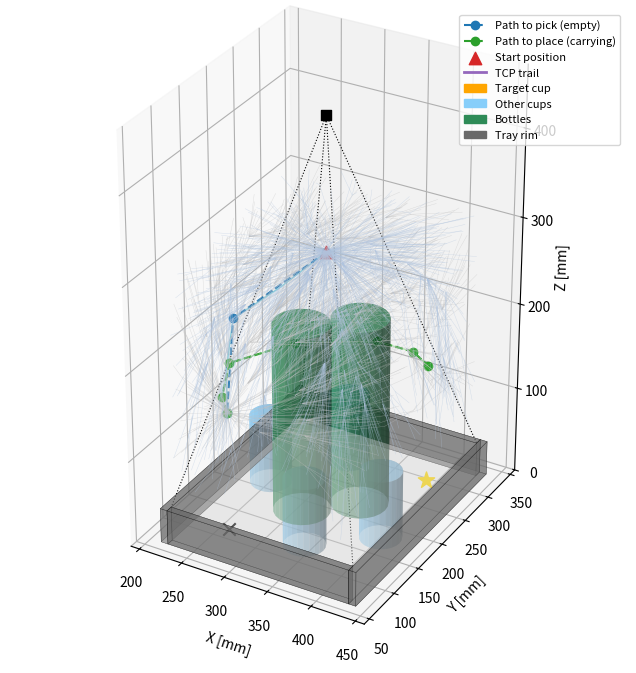

Python code for this plot:
import argparse
import math
import random

import numpy as np
import matplotlib.pyplot as plt
from matplotlib.animation import FuncAnimation
from matplotlib.patches import Patch
from mpl_toolkits.mplot3d.art3d import Line3DCollection, Poly3DCollection

# ================= SCENE (mm, robot base frame, tray floor at z = 0) =================
# Tray inner area = camera field of view = where cups stand and where the TCP may go
TRAY_LO = (220, 70)          # inner x_min, y_min
TRAY_HI = (430, 330)         # inner x_max, y_max
RIM_H = 40
RIM_T = 8

CUP_R = 22                   # SmartGripper opens ~50 mm, so cups must be < ~45 mm wide
CUP_H = 80
BOTTLE_R = 30
BOTTLE_H = 220

HOME = (325, 200, 300)       # start position, above the tray
APPROACH = 100               # approach height above grasp point
Z_MIN, Z_MAX = 60, 320       # TCP height limits while planning
CAMERA_POS = (325, 200, 450)

# Collision model while moving between points
GRIPPER_R = 30               # horizontal radius of the open gripper
GRIPPER_BELOW = 10           # how far fingertips reach below the TCP (empty gripper)
CARRY_R = 30                 # horizontal radius of gripper + carried cup
CARRY_BELOW = CUP_H / 2      # carried cup hangs this far below the TCP
CLEARANCE = 15               # safety distance while travelling

# Straight up/down at pick and place: only the cup/fingers are near the tray
VERT_R = CUP_R
VERT_CLEARANCE = 5

DEFAULT_PICK = (260, 115)
DEFAULT_PLACE = (390, 295)

# Other objects on the tray: (x, y, radius, height, name)
OBJECTS = [
    (250, 215, CUP_R, CUP_H, "cup"),
    (340, 130, CUP_R, CUP_H, "cup"),
    (400, 180, CUP_R, CUP_H, "cup"),
    (300, 290, CUP_R, CUP_H, "cup"),
    (305, 185, BOTTLE_R, BOTTLE_H, "bottle"),
    (350, 225, BOTTLE_R, BOTTLE_H, "bottle"),
]


# ================= OBSTACLES =================
# A moving TCP is checked as a vertical "body": horizontal radius rc, reaching hc below
# the TCP. The gripper sits above the TCP, so checking the lowest point is enough.
class Cylinder:
    def __init__(self, x, y, r, h, name=""):
        self.x, self.y, self.r, self.h, self.name = x, y, r, h, name

    def describe(self):
        return f"{self.name} at ({self.x}, {self.y})"

    def collides(self, pts, rc, hc, c):
        dxy = np.hypot(pts[:, 0] - self.x, pts[:, 1] - self.y)
        return (dxy < self.r + rc + c) & (pts[:, 2] - hc < self.h + c)


class Box:
    def __init__(self, lo, hi, name=""):
        self.lo = np.array(lo, float)
        self.hi = np.array(hi, float)
        self.name = name

    def describe(self):
        return "tray rim"

    def collides(self, pts, rc, hc, c):
        m = rc + c
        return ((pts[:, 0] > self.lo[0] - m) & (pts[:, 0] < self.hi[0] + m) &
                (pts[:, 1] > self.lo[1] - m) & (pts[:, 1] < self.hi[1] + m) &
                (pts[:, 2] - hc < self.hi[2] + c))


def make_rim():
    x0, y0 = TRAY_LO
    x1, y1 = TRAY_HI
    t, h = RIM_T, RIM_H
    return [
        Box([x0 - t, y0 - t, 0], [x0, y1 + t, h], "rim"),
        Box([x1, y0 - t, 0], [x1 + t, y1 + t, h], "rim"),
        Box([x0, y0 - t, 0], [x1, y0, h], "rim"),
        Box([x0, y1, 0], [x1, y1 + t, h], "rim"),
    ]


def make_obstacles():
    return make_rim() + [Cylinder(*o) for o in OBJECTS]


def first_hit(a, b, obstacles, rc, hc, c, res=5.0):
    """Returns the first obstacle the segment a->b hits, or None if clear."""
    n = max(2, int(math.ceil(np.linalg.norm(b - a) / res)) + 1)
    pts = a + np.outer(np.linspace(0, 1, n), b - a)
    for ob in obstacles:
        if np.any(ob.collides(pts, rc, hc, c)):
            return ob
    return None


# ================= RRT* =================
class RRTStar:
    def __init__(self, start, goal, lo, hi, obstacles, rc, hc, c,
                 step=40.0, goal_bias=0.1, goal_tol=40.0, max_iter=3000,
                 gamma=400.0, r_max=120.0):
        self.start = np.array(start, float)
        self.goal = np.array(goal, float)
        self.lo = np.array(lo, float)
        self.hi = np.array(hi, float)
        self.obstacles = obstacles
        self.rc, self.hc, self.c = rc, hc, c
        self.step = step
        self.goal_bias = goal_bias
        self.goal_tol = goal_tol
        self.max_iter = max_iter
        self.gamma = gamma
        self.r_max = r_max
        
        self.P = np.zeros((max_iter + 1, 3))
        self.P[0] = self.start
        self.n = 1
        self.parent = [-1]
        self.cost = [0.0]
        self.children = [[]]
        self.goal_candidates = []

    def in_bounds(self, p):
        return np.all(p >= self.lo) and np.all(p <= self.hi)

    def edge_free(self, a, b):
        return (self.in_bounds(a) and self.in_bounds(b) and
                first_hit(a, b, self.obstacles, self.rc, self.hc, self.c) is None)

    def check_endpoint(self, p, name):
        if not self.in_bounds(p):
            print(f"  {name} {np.round(p, 1)} is outside the planning bounds.")
            return False
        hit = first_hit(p, p, self.obstacles, self.rc, self.hc, self.c)
        if hit is not None:
            print(f"  {name} {np.round(p, 1)} is too close to the {hit.describe()}.")
            return False
        return True

    def sample(self):
        if random.random() < self.goal_bias:
            return self.goal.copy()
        return np.random.uniform(self.lo, self.hi)

    def steer(self, a, b):
        d = np.linalg.norm(b - a)
        if d <= self.step:
            return b.copy()
        return a + (b - a) / d * self.step

    def near(self, p):
        n = self.n
        r = self.gamma * (math.log(n + 1) / (n + 1)) ** (1 / 3)
        r = max(min(r, self.r_max), self.step)
        d = np.linalg.norm(self.P[:n] - p, axis=1)
        return np.where(d <= r)[0], d

    def add_node(self, p, parent, cost):
        i = self.n
        self.P[i] = p
        self.parent.append(parent)
        self.cost.append(cost)
        self.children.append([])
        self.children[parent].append(i)
        self.n += 1
        return i

    def propagate_cost(self, i):
        stack = [i]
        while stack:
            k = stack.pop()
            for c in self.children[k]:
                self.cost[c] = self.cost[k] + np.linalg.norm(self.P[c] - self.P[k])
                stack.append(c)

    def plan(self):
        ok_start = self.check_endpoint(self.start, "Start")
        ok_goal = self.check_endpoint(self.goal, "Goal")
        if not (ok_start and ok_goal):
            return None

        for _ in range(self.max_iter):
            q = self.sample()
            i_nearest = int(np.argmin(np.linalg.norm(self.P[:self.n] - q, axis=1)))
            p_new = self.steer(self.P[i_nearest], q)
            if not self.edge_free(self.P[i_nearest], p_new):
                continue

            idx, d = self.near(p_new)

            best_parent = i_nearest
            best_cost = self.cost[i_nearest] + np.linalg.norm(p_new - self.P[i_nearest])
            for j in idx:
                c = self.cost[j] + d[j]
                if c < best_cost and self.edge_free(self.P[j], p_new):
                    best_parent, best_cost = j, c

            new = self.add_node(p_new, best_parent, best_cost)

            for j in idx:
                if j == best_parent:
                    continue
                c = best_cost + d[j]
                if c < self.cost[j] and self.edge_free(p_new, self.P[j]):
                    self.children[self.parent[j]].remove(j)
                    self.parent[j] = new
                    self.children[new].append(j)
                    self.cost[j] = c
                    self.propagate_cost(j)

            if np.linalg.norm(self.goal - p_new) <= self.goal_tol and self.edge_free(p_new, self.goal):
                self.goal_candidates.append(new)

        if not self.goal_candidates:
            return None

        best = min(self.goal_candidates,
                   key=lambda i: self.cost[i] + np.linalg.norm(self.goal - self.P[i]))
        path = []
        k = best
        while k != -1:
            path.append(self.P[k].copy())
            k = self.parent[k]
        path.reverse()
        if np.linalg.norm(path[-1] - self.goal) > 1e-6:
            path.append(self.goal.copy())
        return path


def shortcut(path, edge_free):
    out = [path[0]]
    i = 0
    while i < len(path) - 1:
        j = len(path) - 1
        while j > i + 1 and not edge_free(path[i], path[j]):
            j -= 1
        out.append(path[j])
        i = j
    return out


def path_length(path):
    return sum(np.linalg.norm(b - a) for a, b in zip(path[:-1], path[1:]))


def plan_leg(name, start, goal, obstacles, rc, hc, iters):
    print(f"\nPlanning: {name}")
    lo = [TRAY_LO[0], TRAY_LO[1], Z_MIN]
    hi = [TRAY_HI[0], TRAY_HI[1], Z_MAX]
    planner = RRTStar(start, goal, lo, hi, obstacles, rc, hc, CLEARANCE, max_iter=iters)
    raw = planner.plan()
    if raw is None:
        print("  No path found. Try more --iters or other positions.")
        return None
    smooth = shortcut(raw, planner.edge_free)
    print(f"  Tree nodes: {planner.n}")
    print(f"  RRT* path: {len(raw)} points, {path_length(raw):.1f} mm")
    print(f"  Shortcut:  {len(smooth)} points, {path_length(smooth):.1f} mm")
    return planner, raw, smooth


# ================= VALIDATION =================
def validate(pick, place, obstacles):
    problems = []
    for name, p in (("Pick", pick), ("Place", place)):
        if not (TRAY_LO[0] + CUP_R <= p[0] <= TRAY_HI[0] - CUP_R and
                TRAY_LO[1] + CUP_R <= p[1] <= TRAY_HI[1] - CUP_R):
            problems.append(f"{name} spot is outside the tray / camera view.")
    for o in OBJECTS:
        if math.hypot(pick[0] - o[0], pick[1] - o[1]) < CUP_R + o[2]:
            problems.append(f"Pick spot overlaps a {o[4]} at ({o[0]}, {o[1]}).")
        if math.hypot(place[0] - o[0], place[1] - o[1]) < CUP_R + o[2]:
            problems.append(f"Place spot overlaps a {o[4]} at ({o[0]}, {o[1]}).")

    # Straight down/up at pick and place
    hit = first_hit(pick, pick + [0, 0, APPROACH], obstacles, VERT_R, CUP_H / 2, VERT_CLEARANCE)
    if hit is not None:
        problems.append(f"Straight lift at pick hits the {hit.describe()}.")
    hit = first_hit(place + [0, 0, APPROACH], place, obstacles, VERT_R, CUP_H / 2, VERT_CLEARANCE)
    if hit is not None:
        problems.append(f"Straight lowering at place hits the {hit.describe()}.")
    return problems


# ================= SEQUENCE =================
def interp(a, b, res=5.0):
    n = max(2, int(math.ceil(np.linalg.norm(b - a) / res)) + 1)
    return [a + (b - a) * t for t in np.linspace(0, 1, n)]


def build_sequence(home, pick, place, path_to_pick, path_to_place, hold=15):
    """List of (tcp_pos, cup_center, status) frames."""
    frames = []
    cup = pick.copy()
    pick_app = pick + [0, 0, APPROACH]
    place_app = place + [0, 0, APPROACH]

    def seg(a, b, carry, label):
        nonlocal cup
        for p in interp(a, b)[1:]:
            if carry:
                cup = p.copy()
            frames.append((p.copy(), cup.copy(), label))

    for _ in range(hold):
        frames.append((home.copy(), cup.copy(), "Start position"))
    for a, b in zip(path_to_pick[:-1], path_to_pick[1:]):
        seg(a, b, False, "RRT* to pick (empty)")
    seg(pick_app, pick, False, "MoveL down to cup")
    for _ in range(hold):
        frames.append((pick.copy(), cup.copy(), "g_GripIn"))
    seg(pick, pick_app, True, "MoveL up")
    for a, b in zip(path_to_place[:-1], path_to_place[1:]):
        seg(a, b, True, "RRT* to place (carrying)")
    seg(place_app, place, True, "MoveL down to place")
    for _ in range(hold):
        frames.append((place.copy(), cup.copy(), "g_GripOut"))
    seg(place, place_app, False, "MoveL up, done")
    return frames


# ================= DRAWING =================
def box_faces(lo, hi):
    x0, y0, z0 = lo
    x1, y1, z1 = hi
    v = [[x0, y0, z0], [x1, y0, z0], [x1, y1, z0], [x0, y1, z0],
         [x0, y0, z1], [x1, y0, z1], [x1, y1, z1], [x0, y1, z1]]
    faces = [[0, 1, 2, 3], [4, 5, 6, 7], [0, 1, 5, 4],
             [2, 3, 7, 6], [1, 2, 6, 5], [0, 3, 7, 4]]
    return [[v[i] for i in f] for f in faces]


def draw_cylinder(ax, x, y, r, z0, z1, color, alpha=0.6, n=24):
    th = np.linspace(0, 2 * np.pi, n)
    TH, ZZ = np.meshgrid(th, [z0, z1])
    side = ax.plot_surface(x + r * np.cos(TH), y + r * np.sin(TH), ZZ,
                           color=color, alpha=alpha, linewidth=0, shade=True)
    top = Poly3DCollection([[(x + r * np.cos(t), y + r * np.sin(t), z1) for t in th]],
                           facecolor=color, alpha=alpha)
    ax.add_collection3d(top)
    return [side, top]


def draw_tree(ax, planner, color):
    segs = [[planner.P[planner.parent[i]], planner.P[i]] for i in range(1, planner.n)]
    ax.add_collection3d(Line3DCollection(segs, colors=color, linewidths=0.3, alpha=0.5))


def animate(legs, frames, home, pick, place, obstacles, save=None):
    fig = plt.figure(figsize=(11, 8))
    ax = fig.add_subplot(projection="3d")

    # Tray floor + rim
    x0, y0 = TRAY_LO
    x1, y1 = TRAY_HI
    floor = [[(x0 - RIM_T, y0 - RIM_T, 0), (x1 + RIM_T, y0 - RIM_T, 0),
              (x1 + RIM_T, y1 + RIM_T, 0), (x0 - RIM_T, y1 + RIM_T, 0)]]
    ax.add_collection3d(Poly3DCollection(floor, facecolor="lightgray", alpha=0.4))
    for ob in obstacles:
        if isinstance(ob, Box):
            ax.add_collection3d(Poly3DCollection(box_faces(ob.lo, ob.hi),
                                                 facecolor="dimgray", alpha=0.5,
                                                 edgecolor="k", lw=0.3))

    # Other cups and bottles
    for x, y, r, h, name in OBJECTS:
        draw_cylinder(ax, x, y, r, 0, h, "lightskyblue" if name == "cup" else "seagreen", 0.55)

    # Camera and field of view (= tray)
    cx, cy, cz = CAMERA_POS
    ax.scatter(cx, cy, cz, color="k", marker="s", s=60)
    for px, py in ((x0, y0), (x1, y0), (x1, y1), (x0, y1)):
        ax.plot([cx, px], [cy, py], [cz, RIM_H], "k:", lw=0.8)

    # Planner output for both legs
    (p1, raw1, sm1), (p2, raw2, sm2) = legs
    draw_tree(ax, p1, "lightsteelblue")
    draw_tree(ax, p2, "silver")
    r1, s1 = np.array(raw1), np.array(sm1)
    r2, s2 = np.array(raw2), np.array(sm2)
    ax.plot(r1[:, 0], r1[:, 1], r1[:, 2], color="tab:cyan", lw=1, alpha=0.6)
    ax.plot(s1[:, 0], s1[:, 1], s1[:, 2], "o--", color="tab:blue", lw=1.5, label="Path to pick (empty)")
    ax.plot(r2[:, 0], r2[:, 1], r2[:, 2], color="lightgreen", lw=1, alpha=0.6)
    ax.plot(s2[:, 0], s2[:, 1], s2[:, 2], "o--", color="tab:green", lw=1.5, label="Path to place (carrying)")
    ax.scatter(*home, color="tab:red", marker="^", s=80, label="Start position")
    ax.scatter(pick[0], pick[1], 1, color="k", marker="x", s=80)
    ax.scatter(place[0], place[1], 1, color="gold", marker="*", s=150)

    # Moving parts
    T = np.array([f[0] for f in frames])
    trail, = ax.plot([], [], [], color="tab:purple", lw=2, label="TCP trail")
    gripper, = ax.plot([], [], [], color="black", lw=6)
    status = ax.text2D(0.02, 0.95, "", transform=ax.transAxes, fontsize=12)
    cup_artists = []

    ax.set_xlim(x0 - 30, x1 + 30)
    ax.set_ylim(y0 - 30, y1 + 30)
    ax.set_zlim(0, CAMERA_POS[2] + 20)
    ax.set_box_aspect((x1 - x0 + 60, y1 - y0 + 60, CAMERA_POS[2] + 20))
    ax.set_xlabel("X [mm]")
    ax.set_ylabel("Y [mm]")
    ax.set_zlabel("Z [mm]")

    handles, _ = ax.get_legend_handles_labels()
    handles += [Patch(color="orange", label="Target cup"),
                Patch(color="lightskyblue", label="Other cups"),
                Patch(color="seagreen", label="Bottles"),
                Patch(color="dimgray", label="Tray rim")]
    ax.legend(handles=handles, loc="upper right", fontsize=8)

    def update(i):
        nonlocal cup_artists
        tcp, cup, label = frames[i]
        for a in cup_artists:
            a.remove()
        cup_artists = draw_cylinder(ax, cup[0], cup[1], CUP_R,
                                    cup[2] - CUP_H / 2, cup[2] + CUP_H / 2, "orange", 0.9)
        trail.set_data_3d(T[:i + 1, 0], T[:i + 1, 1], T[:i + 1, 2])
        gripper.set_data_3d([tcp[0], tcp[0]], [tcp[1], tcp[1]], [tcp[2] + 10, tcp[2] + 90])
        status.set_text(label)
        return []

    anim = FuncAnimation(fig, update, frames=len(frames), interval=20, blit=False, repeat=False)
    if save:
        anim.save(save, writer="pillow", fps=30)
        print(f"Saved animation to {save}")
    plt.show()
    return anim


# ================= MAIN =================
def main():
    ap = argparse.ArgumentParser(description="Python-only sim: start -> pick -> place with RRT* on a tray")
    ap.add_argument("--home", nargs=3, type=float, default=list(HOME), metavar=("X", "Y", "Z"))
    ap.add_argument("--pick", nargs=2, type=float, default=list(DEFAULT_PICK), metavar=("X", "Y"))
    ap.add_argument("--place", nargs=2, type=float, default=list(DEFAULT_PLACE), metavar=("X", "Y"))
    ap.add_argument("--iters", type=int, default=3000)
    ap.add_argument("--seed", type=int, default=None)
    ap.add_argument("--save", default=None, help="Save animation as GIF, e.g. --save run.gif")
    args = ap.parse_args()

    if args.seed is not None:
        random.seed(args.seed)
        np.random.seed(args.seed)

    obstacles = make_obstacles()
    home = np.array(args.home, float)
    pick = np.array([args.pick[0], args.pick[1], CUP_H / 2])     # grip at mid-height
    place = np.array([args.place[0], args.place[1], CUP_H / 2])
    pick_app = pick + [0, 0, APPROACH]
    place_app = place + [0, 0, APPROACH]

    problems = validate(pick, place, obstacles)
    if problems:
        print("Scene problems:")
        for p in problems:
            print("  -", p)
        return

    leg1 = plan_leg("start -> above pick (empty gripper)", home, pick_app,
                    obstacles, GRIPPER_R, GRIPPER_BELOW, args.iters)
    if leg1 is None:
        return
    leg2 = plan_leg("above pick -> above place (carrying cup)", pick_app, place_app,
                    obstacles, CARRY_R, CARRY_BELOW, args.iters)
    if leg2 is None:
        return

    print("\nMessages the robot would get:")
    for leg in (leg1, leg2):
        smooth = leg[2]
        for i, p in enumerate(smooth[1:], start=1):
            cmd = "WAYEND" if i == len(smooth) - 1 else "WAYPOINT"
            print(f"  {cmd},{p[0]:.1f},{p[1]:.1f},{p[2]:.1f}")
        if leg is leg1:
            print(f"  PICK,{pick[0]:.1f},{pick[1]:.1f},{pick[2]:.1f}")
    print(f"  PLACE,{place[0]:.1f},{place[1]:.1f},{place[2]:.1f}")

    frames = build_sequence(home, pick, place, leg1[2], leg2[2])
    animate([leg1, leg2], frames, home, pick, place, obstacles, save=args.save)


if __name__ == "__main__":
    main()
